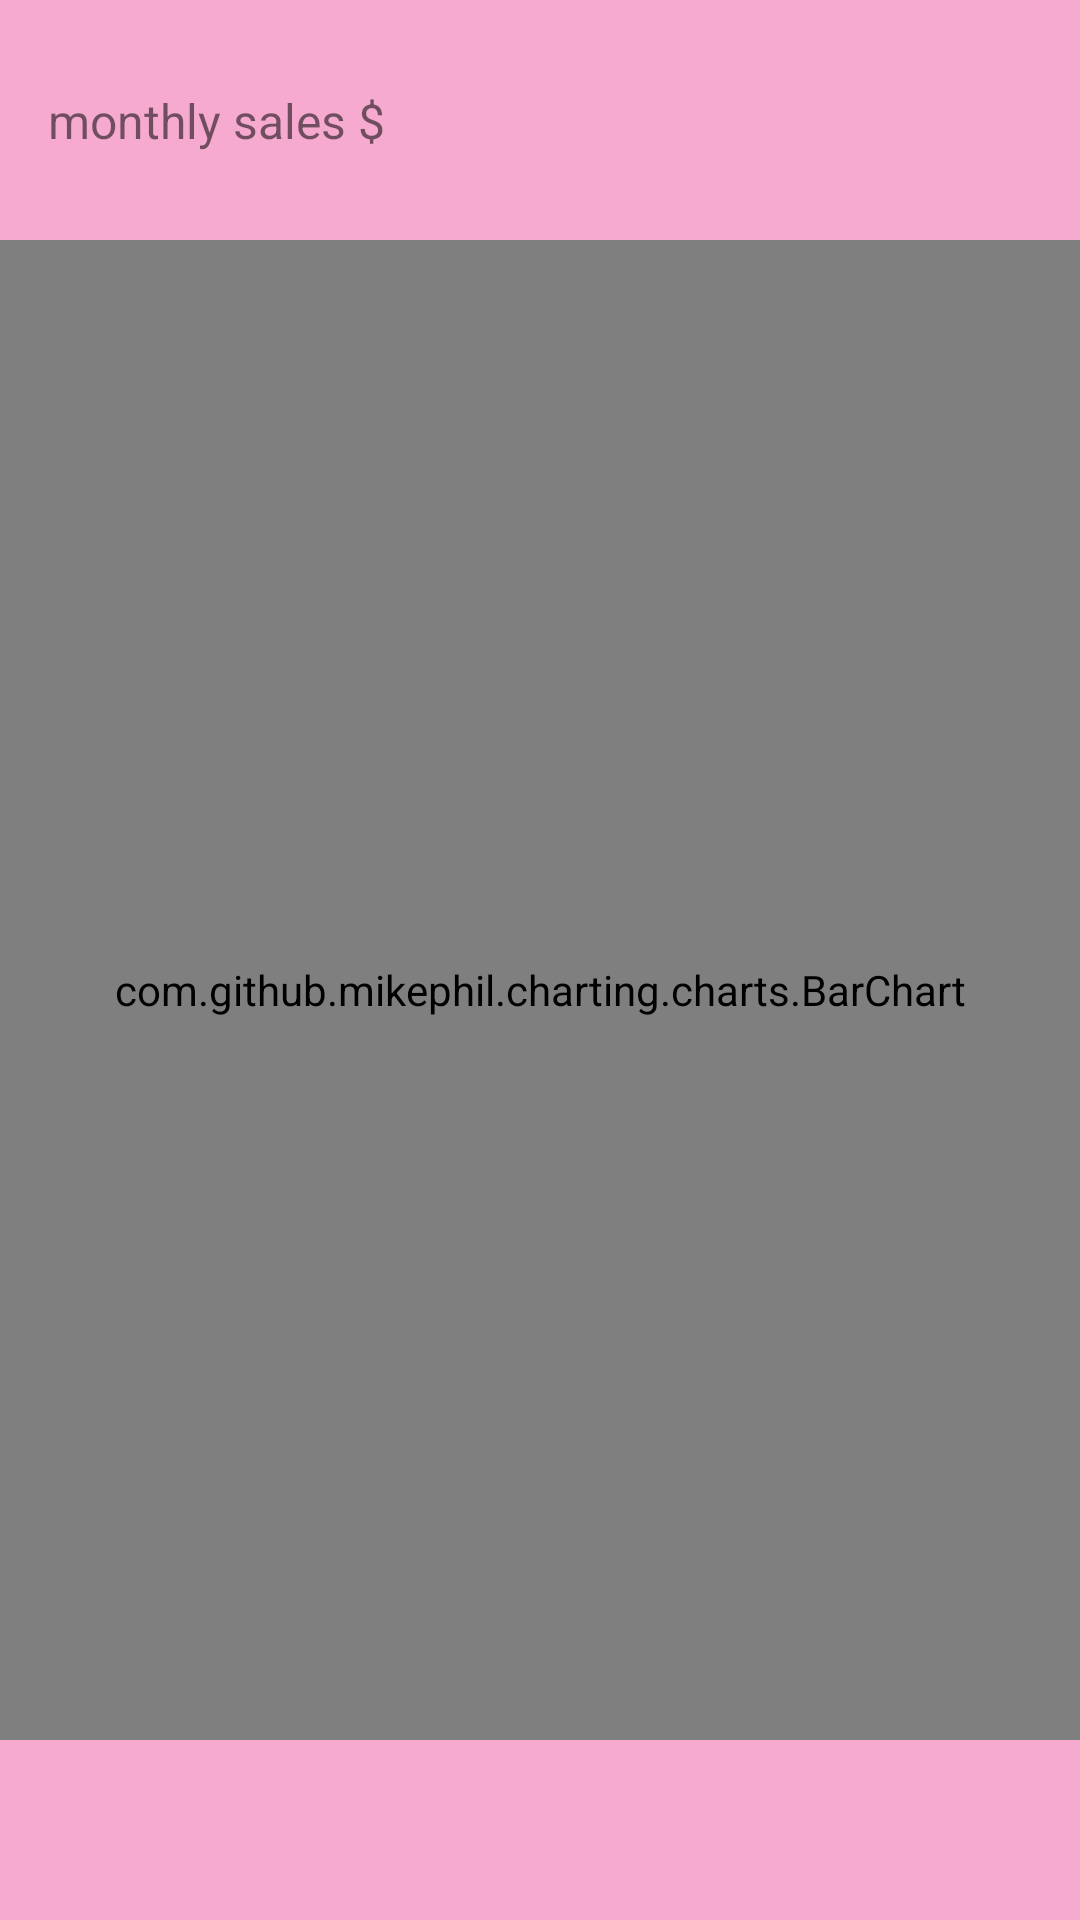

Produce the Android XML layout that renders to this screen, including the resource entries it uses.
<!-- AndroidManifest.xml: application theme Theme.RosaCha -->
<!-- res/layout/fragment_bar_chart.xml -->
<?xml version="1.0" encoding="utf-8"?>
<androidx.constraintlayout.widget.ConstraintLayout xmlns:android="http://schemas.android.com/apk/res/android"
    xmlns:app="http://schemas.android.com/apk/res-auto"
    xmlns:tools="http://schemas.android.com/tools"
    android:layout_width="match_parent"
    android:layout_height="match_parent"
    tools:context=".view.chart.BarChartFragment">

    <com.github.mikephil.charting.charts.BarChart
        android:id="@+id/bar_Chart"
        android:layout_width="match_parent"
        android:layout_height="500dp"
        android:layout_marginBottom="60dp"
        app:layout_constraintBottom_toBottomOf="parent"
        app:layout_constraintEnd_toEndOf="parent"
        app:layout_constraintStart_toStartOf="parent" />

    <TextView
        android:id="@+id/textView45"
        android:layout_width="wrap_content"
        android:layout_height="wrap_content"
        android:layout_marginStart="16dp"
        android:text="@string/monthly_sales"
        android:textSize="16sp"
        app:layout_constraintBottom_toTopOf="@+id/bar_Chart"
        app:layout_constraintStart_toStartOf="parent"
        app:layout_constraintTop_toTopOf="parent" />

    <TextView
        android:id="@+id/txt_month_sales"
        android:layout_width="wrap_content"
        android:layout_height="wrap_content"
        android:layout_marginStart="24dp"
        android:textSize="23sp"
        tools:text="1000.00"
        app:layout_constraintBottom_toBottomOf="@+id/textView45"
        app:layout_constraintStart_toEndOf="@+id/textView45"
        app:layout_constraintTop_toTopOf="@+id/textView45" />

</androidx.constraintlayout.widget.ConstraintLayout>
<!-- resources referenced by this layout -->
<resources>
  <string name="monthly_sales">monthly sales $</string>
  <style name="Theme.RosaCha" parent="Theme.MaterialComponents.DayNight.NoActionBar">
          
          <item name="colorPrimary">@color/rose</item>
          <item name="colorPrimaryVariant">@color/rose</item>
          <item name="colorOnPrimary">@color/white</item>
          
          <item name="colorSecondary">@color/pink</item>
          <item name="colorSecondaryVariant">@color/teal_700</item>
          <item name="colorOnSecondary">@color/black</item>
          
          <item name="android:statusBarColor">?attr/colorPrimaryVariant</item>
          
          <item name="android:windowBackground">@color/rose</item>
  
  
      </style>
  <color name="rose">#F6AAD0</color>
  <color name="white">#FFFFFFFF</color>
  <color name="pink">#fd2391</color>
  <color name="teal_700">#FF018786</color>
  <color name="black">#FF000000</color>
</resources>
